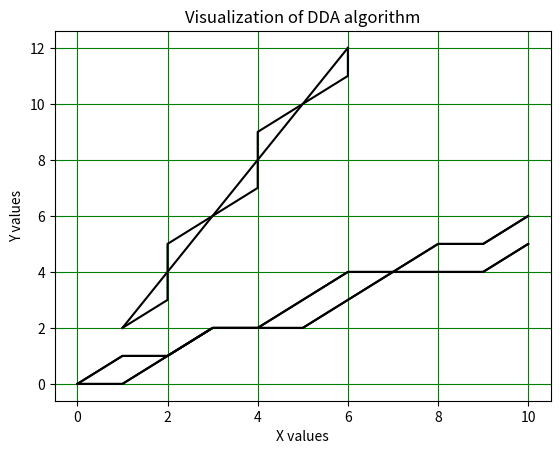

The matplotlib source for this figure:
#!/usr/bin/env python
# coding: utf-8

# [redacted]

# ## Drawing a straight line in python using line drawing algorithms i.e slope intercept algorithm and DDA algorithm

# In[75]:


# import matplotlib package to visualize our results
import matplotlib.pyplot as plt
import seaborn as sns

class line_drawing_algorithms:
    def __init__(self, start_point, end_point):
        self.start_point = start_point
        self.end_point = end_point

    def slope_intercept(self):
        # unzip the tuples in parameters
        start_x, start_y = self.start_point
        end_x, end_y = self.end_point    
    
        # Find the gradient
        m = (end_y - start_y) / (end_x - start_x)
    
        # Get the y_intercept
        # Remember c = y - mx
        c = start_y - (m * (start_x))
    
        '''We are going to use our generated equation to generate a list of x and y values. y will be incremented by
        1 whereas we find the value of y. These values will be placed in a list then plotted'''
        x_values = []
        y_values = []
        # For our loop to run, we must check to ensure the start is smaller than the end - test3 will not run without this procedure
        if start_x > end_x:
            swap = start_x, start_y
            start_x, start_y = end_x, end_y
            end_x, end_y = swap
            
        for x in range(start_x, end_x + 1):
            x_values.append(x)
            y = m * (x) + c
            # round function rounds of the value of y
            y_values.append(round(y, 0))
        # print out the equation of the line
        print(f"The equation of the line in slope intercept algorithm is: y = {m}x + {c}")
        # Print out the values in our table
        print(f"X values: {x_values}")
        print("Y values to be plotted: {}".format(y_values))
        # Call the function to draw the line
        self.drawing(x_values, y_values, "slope intercept")
    
    def DDA(self):
        # unzip tuples in parameters
        start_x, start_y = self.start_point
        end_x, end_y = self.end_point
        # find the gradient of the line
        m = (end_y - start_y) / (end_x - start_x)
        # check if the gradient is below or above one
        # Create a list that will hold  the x and y values
        x_values = []
        y_values = []
        # For our loop to run, we must check to ensure the start is smaller than the end
        if start_x > end_x:
            swap = start_x, start_y
            start_x, start_y = end_x, end_y
            end_x, end_y = swap
            
        # check if gradient is below 1
        if m < 1 and m > 0:
            y = start_y
            for x in range(start_x, end_x + 1):
                x_values.append(x)
                y_values.append(round(y, 0))
                y += m
        elif m >= 1:
            x = start_x
            for y in range(start_y, end_y + 1):
                y_values.append(y)
                x_values.append(round(x, 0))
                # we add the inverse of gradient to each subsequent value of x
                x += (m ** -1)
        # Print out the values in our table
        print(f"X values: {x_values}")
        print("Y values to be plotted: {}".format(y_values))
        # Call the function to draw the line
        self.drawing(x_values, y_values, "DDA")
    
            
    def drawing(self, x_values, y_values, title):
        plt.title(f"Visualization of {title} algorithm")
        plt.xlabel("X values")
        plt.ylabel("Y values")
#         plt.pcolormesh(shading = 'nearest')
        plt.plot(x_values, y_values, color = "black")
        plt.grid(color = "g")
        plt.show()


# #### N/B: It is assumed that any grid where a line cuts across diagonally is shaded. Implementing a shaded grid happened to be harder than expected.

# In[76]:


test1 = line_drawing_algorithms((0, 0), (10, 6))
test1.slope_intercept()
test1.DDA()


# In[77]:


test2 = line_drawing_algorithms((1, 2), (6, 12))
test2.slope_intercept()
test2.DDA()


# In[78]:


test3 = line_drawing_algorithms((10, 5), (0, 0))
test3.slope_intercept()
test3.DDA()


# In[ ]:




